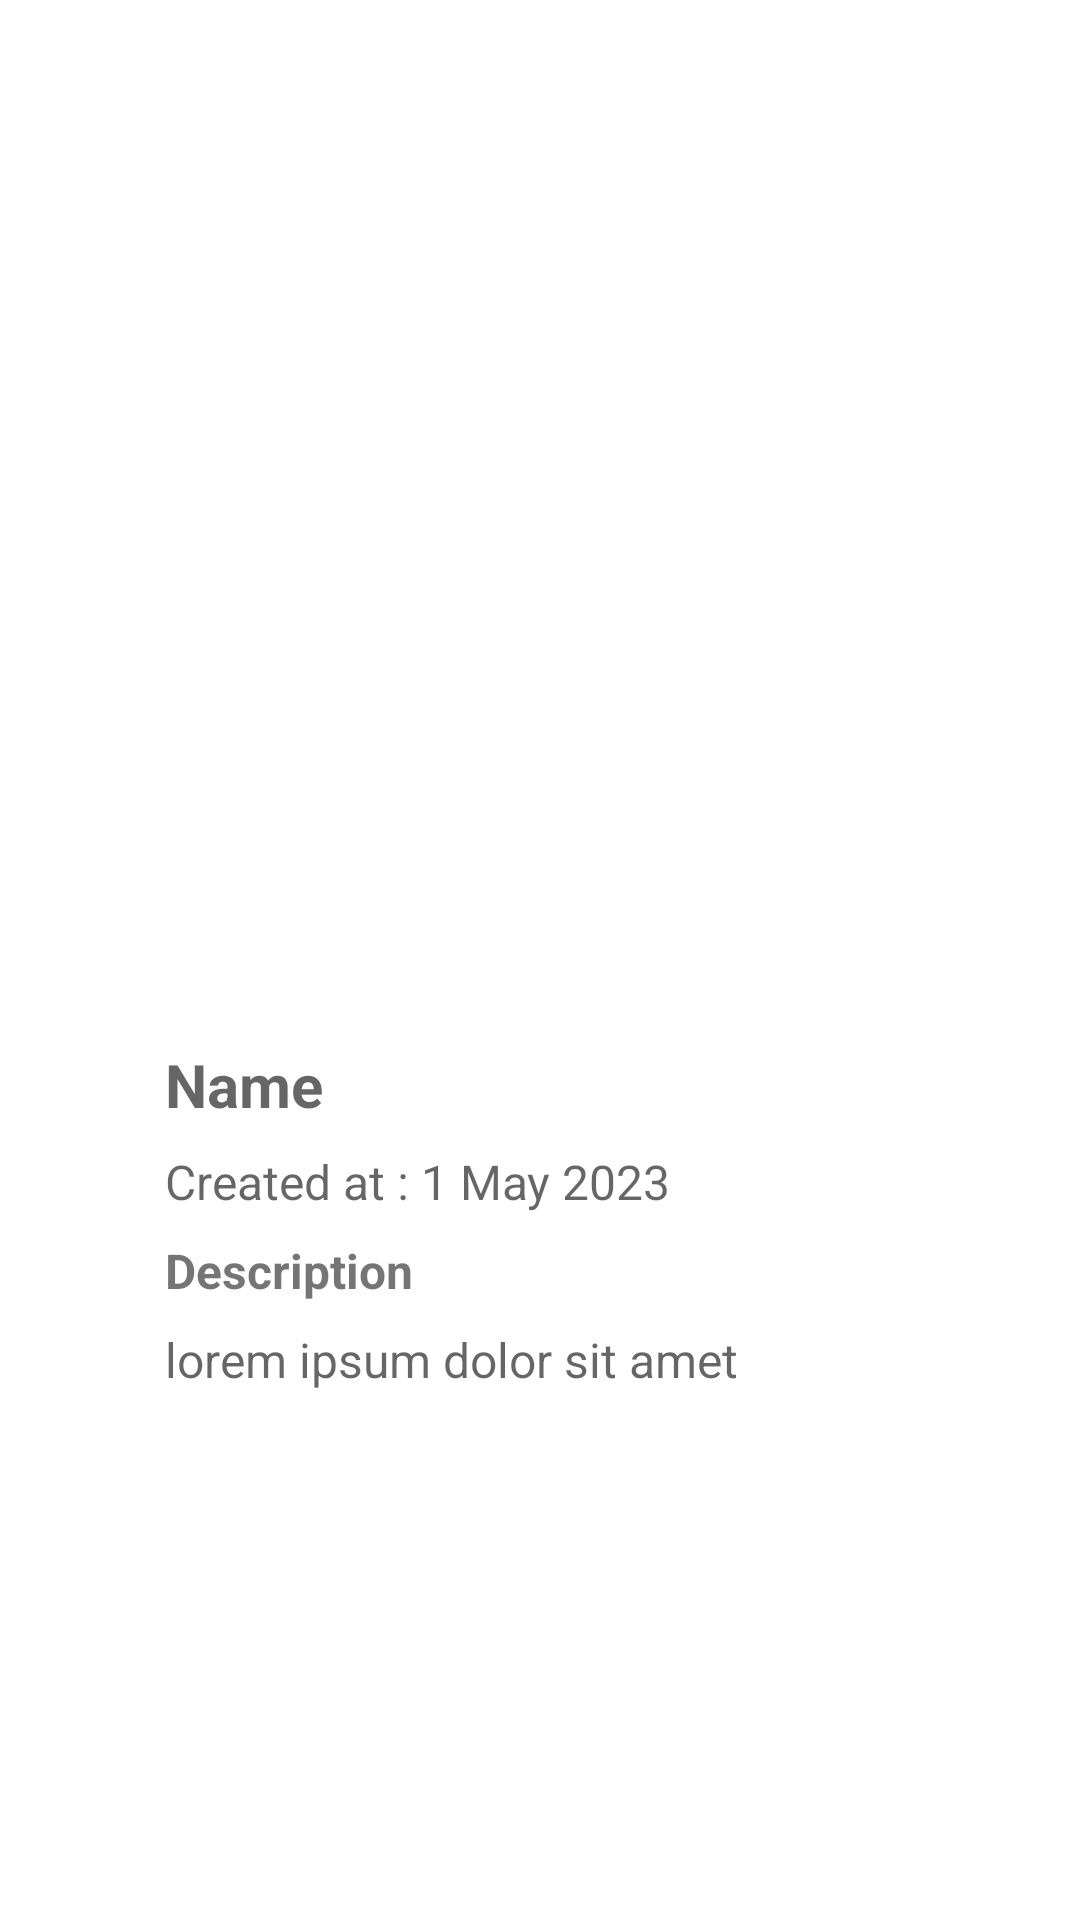

Layout XML and referenced resources for this Android screen:
<!-- AndroidManifest.xml: application theme Theme.StoryApp -->
<!-- res/layout/activity_detail_story.xml -->
<?xml version="1.0" encoding="utf-8"?>
<androidx.constraintlayout.widget.ConstraintLayout xmlns:android="http://schemas.android.com/apk/res/android"
    xmlns:app="http://schemas.android.com/apk/res-auto"
    xmlns:tools="http://schemas.android.com/tools"
    android:layout_width="match_parent"
    android:layout_height="match_parent"
    tools:context=".ui.detailstory.DetailStoryActivity">

    <ImageView
        android:id="@+id/iv_detail_photo"
        android:layout_width="300dp"
        android:layout_height="300dp"
        android:layout_marginTop="32dp"
        app:layout_constraintEnd_toEndOf="parent"
        app:layout_constraintStart_toStartOf="parent"
        app:layout_constraintTop_toTopOf="parent"
        tools:srcCompat="@tools:sample/avatars" />

    <TextView
        android:id="@+id/tv_detail_name"
        android:layout_width="wrap_content"
        android:layout_height="wrap_content"
        android:layout_marginStart="55dp"
        android:layout_marginTop="16dp"
        android:hint="@string/name"
        android:textSize="20sp"
        android:textStyle="bold"
        app:layout_constraintStart_toStartOf="parent"
        app:layout_constraintTop_toBottomOf="@+id/iv_detail_photo" />

    <TextView
        android:id="@+id/tv_date"
        android:layout_width="wrap_content"
        android:layout_height="wrap_content"
        android:layout_marginStart="55dp"
        android:layout_marginTop="8dp"
        android:hint="Created at : 1 May 2023"
        android:textSize="16sp"
        app:layout_constraintStart_toStartOf="parent"
        app:layout_constraintTop_toBottomOf="@+id/tv_detail_name" />

    <TextView
        android:id="@+id/tv_description_label"
        android:layout_width="wrap_content"
        android:layout_height="wrap_content"
        android:layout_marginStart="55dp"
        android:layout_marginTop="8dp"
        android:text="@string/description"
        android:textSize="16sp"
        android:textStyle="bold"
        app:layout_constraintStart_toStartOf="parent"
        app:layout_constraintTop_toBottomOf="@+id/tv_date" />

    <TextView
        android:id="@+id/tv_detail_description"
        android:layout_width="0dp"
        android:layout_height="wrap_content"
        android:layout_marginStart="55dp"
        android:layout_marginTop="8dp"
        android:layout_marginEnd="55dp"
        android:hint="lorem ipsum dolor sit amet"
        android:textSize="16sp"
        app:layout_constraintEnd_toEndOf="parent"
        app:layout_constraintStart_toStartOf="parent"
        app:layout_constraintTop_toBottomOf="@+id/tv_description_label" />


</androidx.constraintlayout.widget.ConstraintLayout>
<!-- resources referenced by this layout -->
<resources>
  <string name="description">Description</string>
  <string name="name">Name</string>
  <style name="Theme.StoryApp" parent="Theme.MaterialComponents.DayNight.DarkActionBar">
          
          <item name="colorPrimary">@color/purple_500</item>
          <item name="colorPrimaryVariant">@color/purple_700</item>
          <item name="colorOnPrimary">@color/white</item>
          
          <item name="colorSecondary">@color/teal_200</item>
          <item name="colorSecondaryVariant">@color/teal_700</item>
          <item name="colorOnSecondary">@color/black</item>
          
          <item name="android:statusBarColor">?attr/colorPrimaryVariant</item>
          
      </style>
  <color name="white">#FFFFFFFF</color>
  <color name="teal_200">#FF03DAC5</color>
  <color name="teal_700">#FF018786</color>
  <color name="black">#FF000000</color>
  <!-- not gathered from this repository: default colours our renderer supplied (Android Studio template values) -->
  <color name="purple_500">#FF6200EE</color>
  <color name="purple_700">#FF3700B3</color>
</resources>
